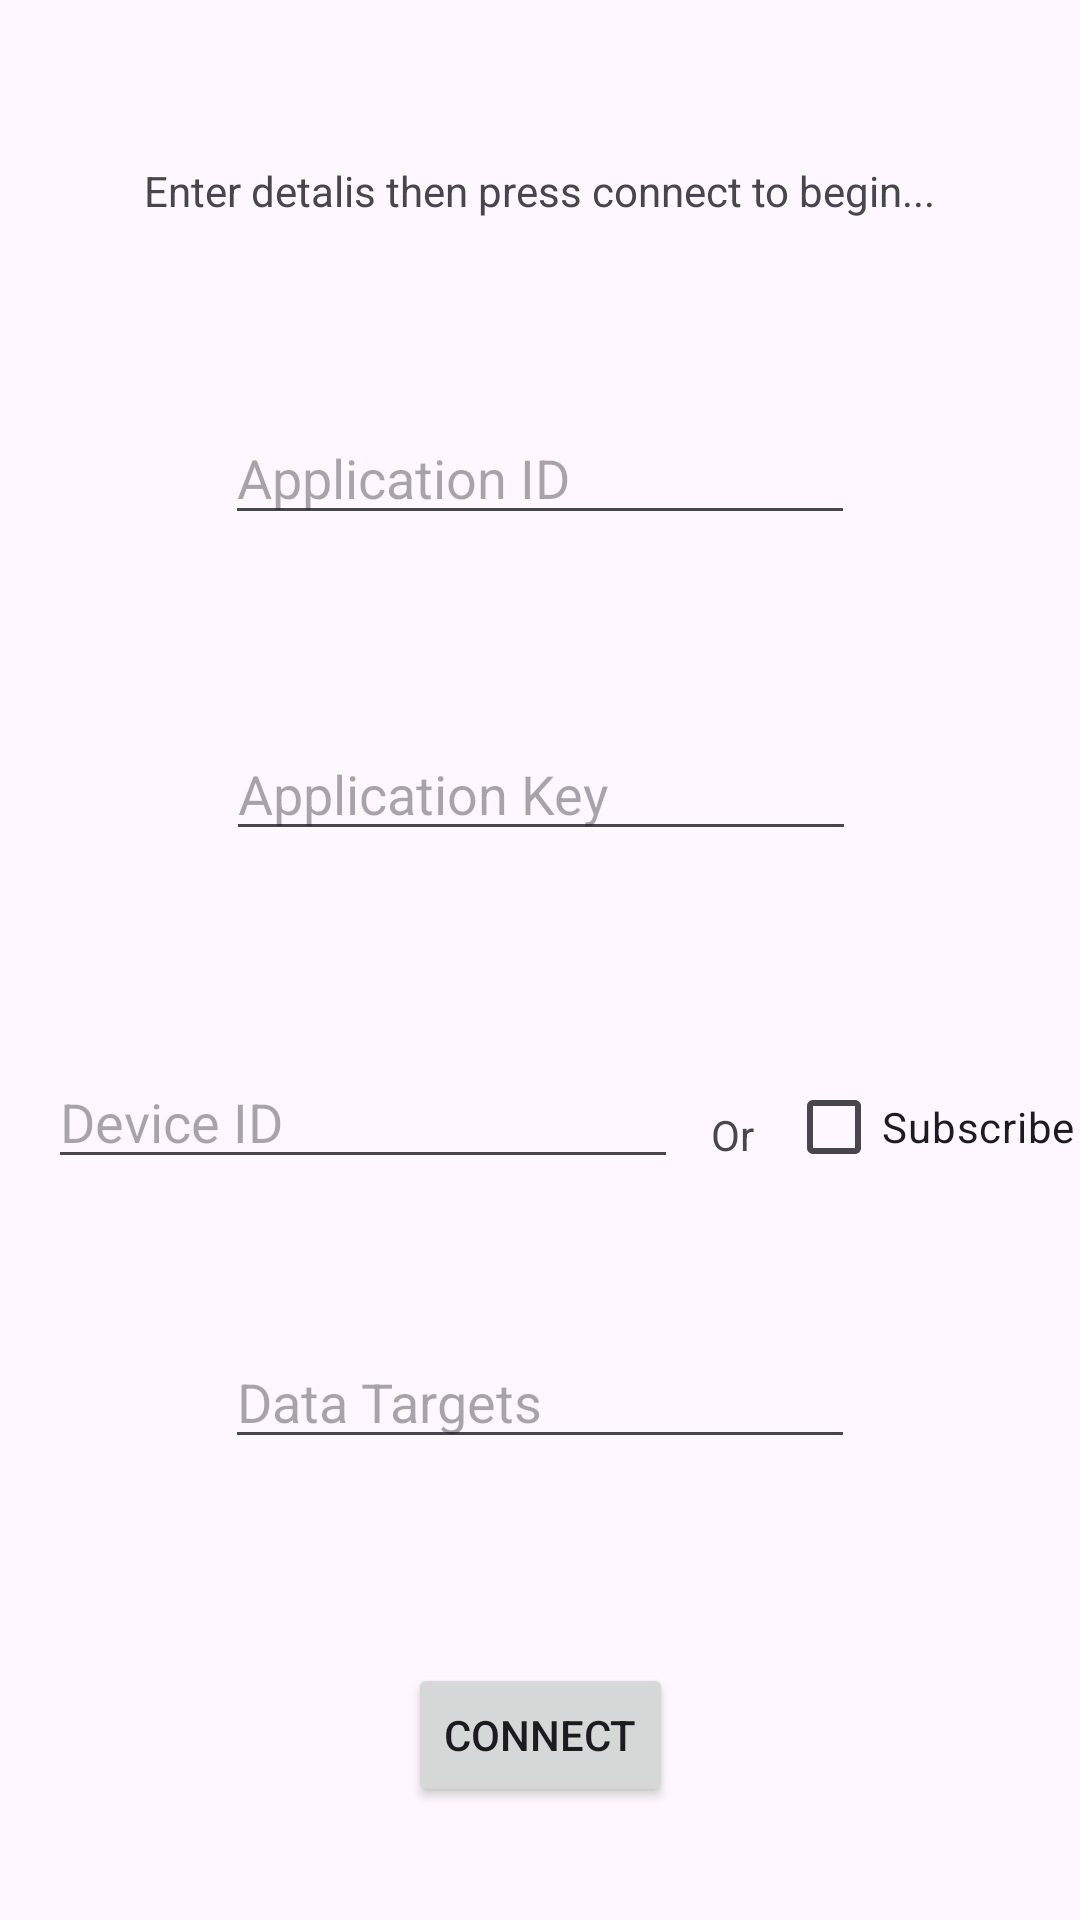

Write the Android layout XML for this screen, with the resource values it uses.
<!-- AndroidManifest.xml: application theme Theme.HollowayFinal -->
<!-- res/layout/activity_main.xml -->
<?xml version="1.0" encoding="utf-8"?>
<androidx.constraintlayout.widget.ConstraintLayout xmlns:android="http://schemas.android.com/apk/res/android"
    xmlns:app="http://schemas.android.com/apk/res-auto"
    xmlns:tools="http://schemas.android.com/tools"
    android:layout_width="match_parent"
    android:layout_height="match_parent"
    tools:context=".MainActivity">

    <TextView
        android:id="@+id/textView"
        android:layout_width="wrap_content"
        android:layout_height="wrap_content"
        android:maxHeight="100dp"
        android:scrollbars="vertical"
        android:text="Enter detalis then press connect to begin..."
        app:layout_constraintBottom_toBottomOf="parent"
        app:layout_constraintEnd_toEndOf="parent"
        app:layout_constraintStart_toStartOf="parent"
        app:layout_constraintTop_toTopOf="parent"
        app:layout_constraintVertical_bias="0.087" />

    <Button
        android:id="@+id/connectButton"
        android:layout_width="wrap_content"
        android:layout_height="wrap_content"
        android:layout_marginTop="68dp"
        android:text="Connect"
        app:layout_constraintEnd_toEndOf="parent"
        app:layout_constraintStart_toStartOf="parent"
        app:layout_constraintTop_toBottomOf="@+id/DataTargets" />

    <EditText
        android:id="@+id/editTextText"
        android:layout_width="wrap_content"
        android:layout_height="wrap_content"
        android:layout_marginTop="64dp"
        android:ems="10"
        android:hint="Application ID"
        android:inputType="text"
        app:layout_constraintEnd_toEndOf="parent"
        app:layout_constraintStart_toStartOf="parent"
        app:layout_constraintTop_toBottomOf="@+id/textView" />

    <EditText
        android:id="@+id/editTextText2"
        android:layout_width="wrap_content"
        android:layout_height="wrap_content"
        android:layout_marginTop="64dp"
        android:ems="10"
        android:hint="Application Key"
        android:inputType="text"
        app:layout_constraintEnd_toEndOf="parent"
        app:layout_constraintHorizontal_bias="0.502"
        app:layout_constraintStart_toStartOf="parent"
        app:layout_constraintTop_toBottomOf="@+id/editTextText"
        android:autofillHints="Application Key" />

    <CheckBox
        android:id="@+id/checkBox"
        android:layout_width="wrap_content"
        android:layout_height="wrap_content"
        android:layout_marginStart="36dp"
        android:text="Subscribe to all"
        app:layout_constraintStart_toEndOf="@+id/SubscribeTextView"
        app:layout_constraintTop_toTopOf="@+id/SubscribeTextView" />

    <EditText
        android:id="@+id/SubscribeTextView"
        android:layout_width="wrap_content"
        android:layout_height="wrap_content"
        android:layout_marginStart="16dp"
        android:layout_marginTop="68dp"
        android:ems="10"
        android:hint="Device ID"
        android:inputType="text"
        app:layout_constraintStart_toStartOf="parent"
        app:layout_constraintTop_toBottomOf="@+id/editTextText2" />

    <EditText
        android:id="@+id/DataTargets"
        android:layout_width="wrap_content"
        android:layout_height="wrap_content"
        android:layout_marginTop="52dp"
        android:ems="10"
        android:hint="Data Targets"
        android:inputType="text"
        app:layout_constraintEnd_toEndOf="parent"
        app:layout_constraintStart_toStartOf="parent"
        app:layout_constraintTop_toBottomOf="@+id/SubscribeTextView" />

    <TextView
        android:id="@+id/textView4"
        android:layout_width="wrap_content"
        android:layout_height="wrap_content"
        android:layout_marginStart="10dp"
        android:layout_marginTop="17dp"
        android:layout_marginEnd="10dp"
        android:text="Or"
        app:layout_constraintEnd_toStartOf="@+id/checkBox"
        app:layout_constraintStart_toEndOf="@+id/SubscribeTextView"
        app:layout_constraintTop_toTopOf="@+id/SubscribeTextView" />

</androidx.constraintlayout.widget.ConstraintLayout>
<!-- resources referenced by this layout -->
<resources>
  <style name="Theme.HollowayFinal" parent="Base.Theme.HollowayFinal" />
  <style name="Base.Theme.HollowayFinal" parent="Theme.Material3.DayNight.NoActionBar">
          
          
      </style>
</resources>
